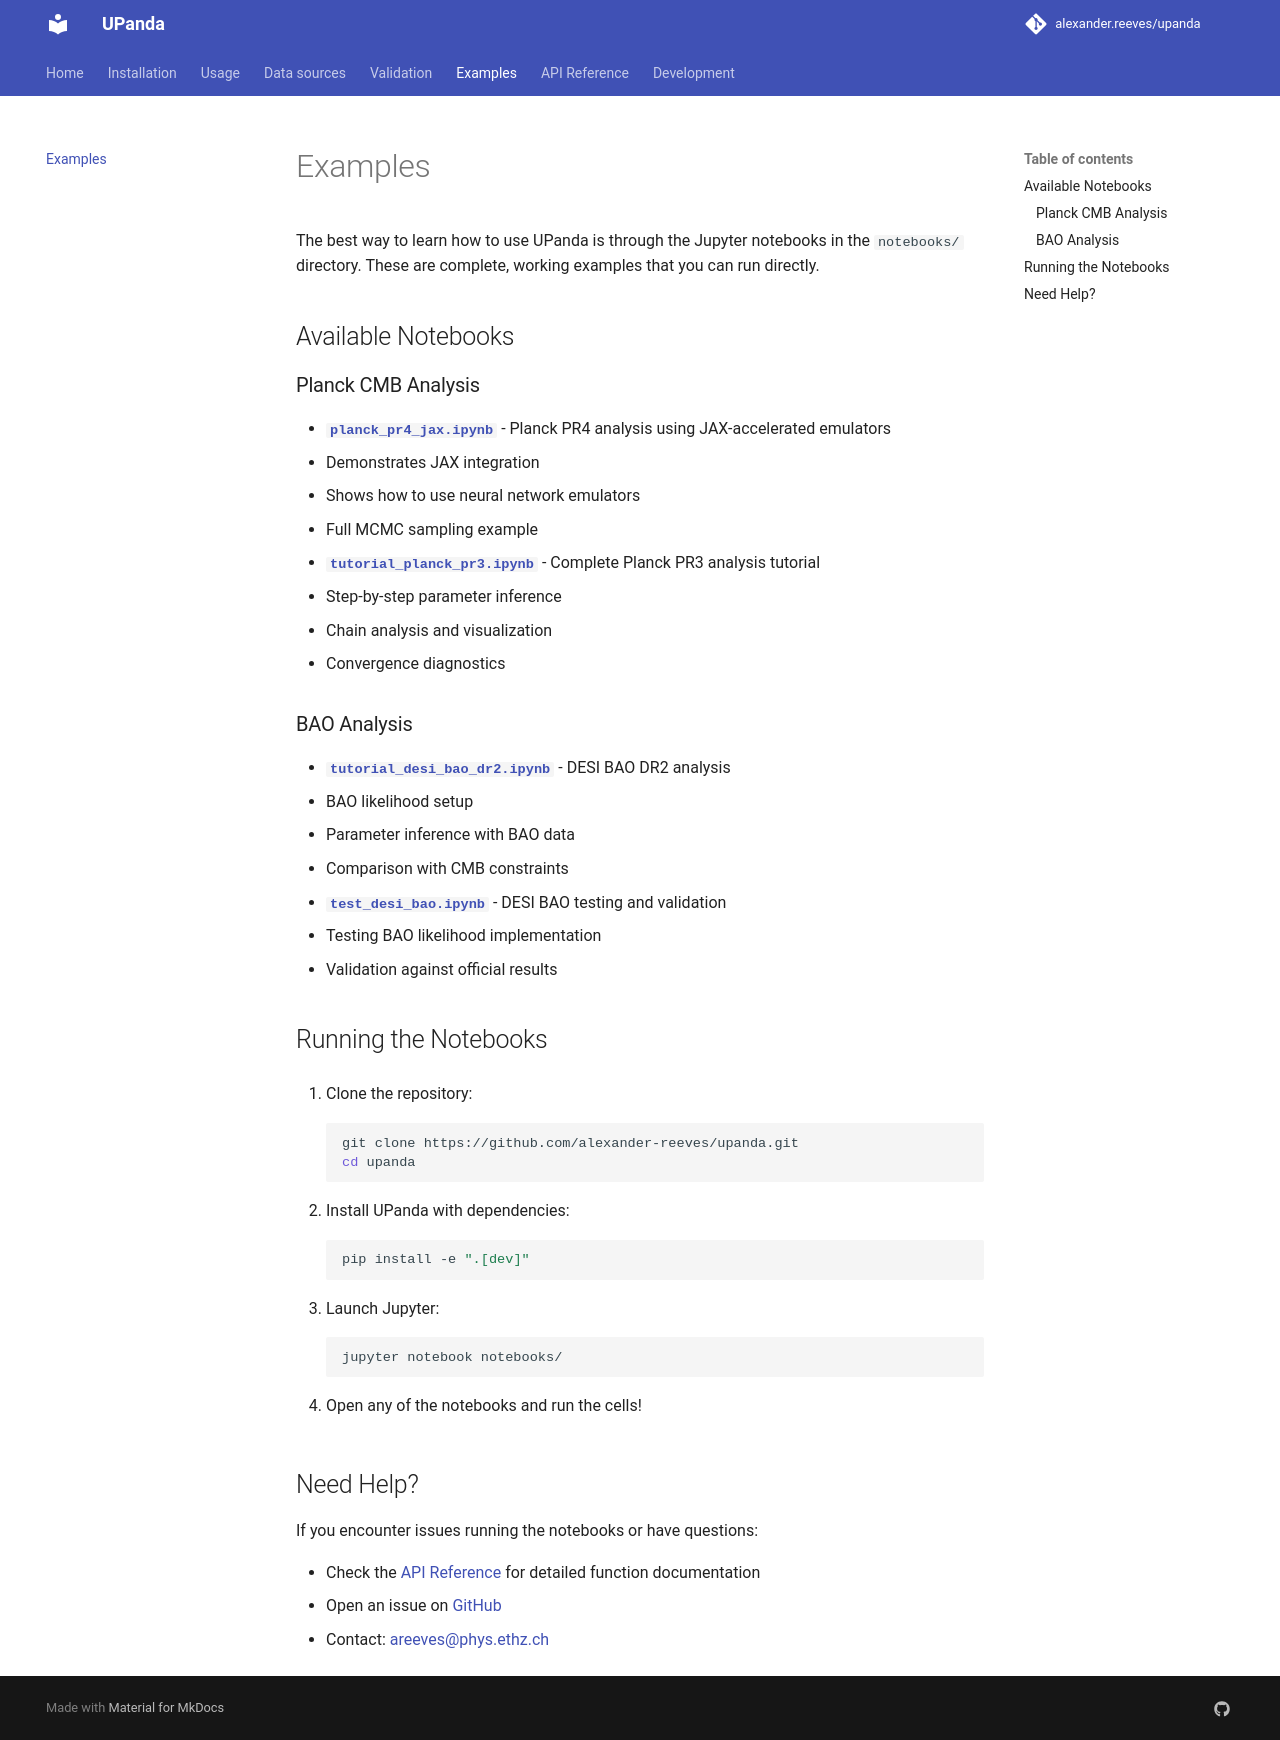

repository: alexander-reeves/upanda · page: examples/index.html · generator: mkdocs

# Examples

The best way to learn how to use UPanda is through the Jupyter notebooks in the `notebooks/` directory. These are complete, working examples that you can run directly.

## Available Notebooks

### Planck CMB Analysis

- **[`planck_pr4_jax.ipynb`](https://github.com/alexander-reeves/upanda/blob/master/notebooks/planck_pr4_jax.ipynb)** - Planck PR4 analysis using JAX-accelerated emulators
  - Demonstrates JAX integration
  - Shows how to use neural network emulators
  - Full MCMC sampling example

- **[`tutorial_planck_pr3.ipynb`](https://github.com/alexander-reeves/upanda/blob/master/notebooks/tutorial_planck_pr3.ipynb)** - Complete Planck PR3 analysis tutorial
  - Step-by-step parameter inference
  - Chain analysis and visualization
  - Convergence diagnostics

### BAO Analysis

- **[`tutorial_desi_bao_dr2.ipynb`](https://github.com/alexander-reeves/upanda/blob/master/notebooks/tutorial_desi_bao_dr2.ipynb)** - DESI BAO DR2 analysis
  - BAO likelihood setup
  - Parameter inference with BAO data
  - Comparison with CMB constraints

- **[`test_desi_bao.ipynb`](https://github.com/alexander-reeves/upanda/blob/master/notebooks/test_desi_bao.ipynb)** - DESI BAO testing and validation
  - Testing BAO likelihood implementation
  - Validation against official results

## Running the Notebooks

1. Clone the repository:
```bash
git clone https://github.com/alexander-reeves/upanda.git
cd upanda
```

2. Install UPanda with dependencies:
```bash
pip install -e ".[dev]"
```

3. Launch Jupyter:
```bash
jupyter notebook notebooks/
```

4. Open any of the notebooks and run the cells!

## Need Help?

If you encounter issues running the notebooks or have questions:

- Check the [API Reference](api/run_panda.md) for detailed function documentation
- Open an issue on [GitHub](https://github.com/alexander-reeves/upanda/issues)
- Contact: [areeves@phys.ethz.ch](mailto:areeves@phys.ethz.ch)
